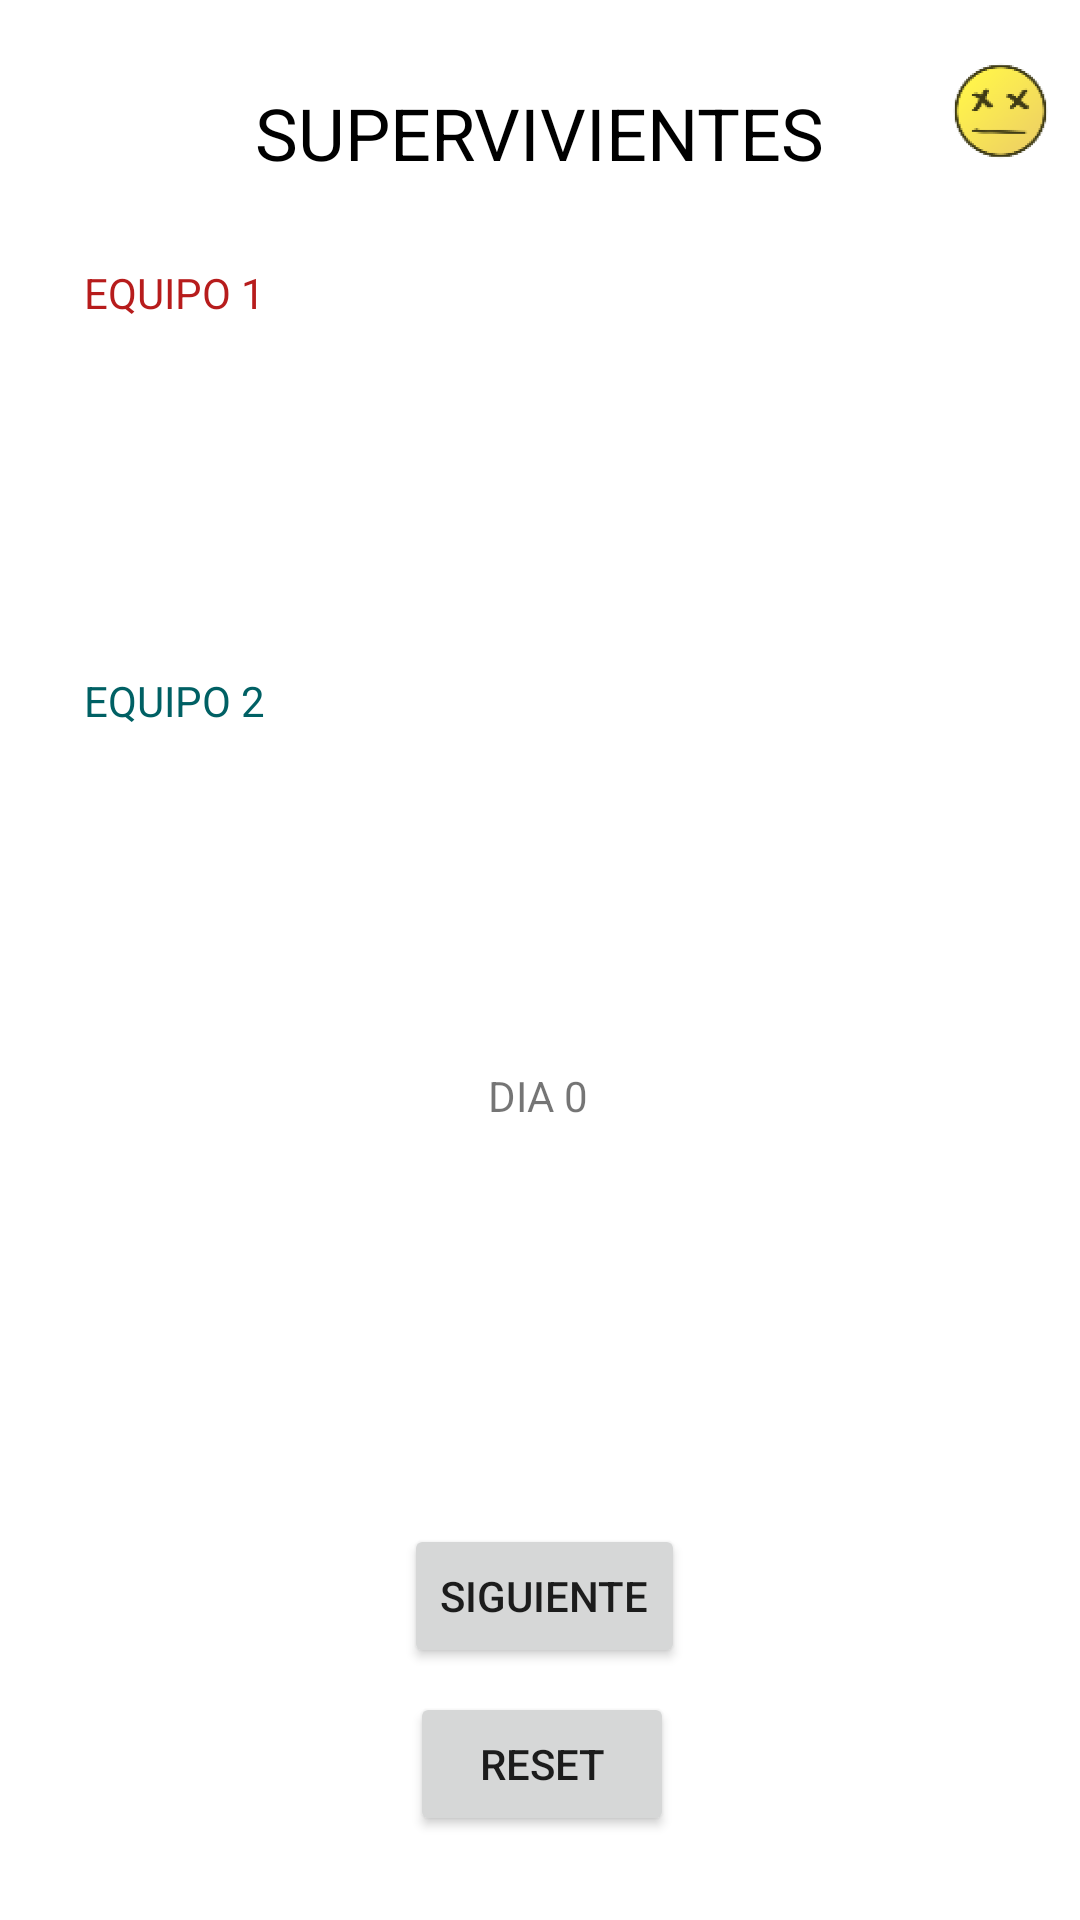

Produce the Android XML layout that renders to this screen, including the resource entries it uses.
<!-- AndroidManifest.xml: application theme Theme.Supervivencia -->
<!-- res/layout/activity_pueblo_equipos.xml -->
<?xml version="1.0" encoding="utf-8"?>
<androidx.constraintlayout.widget.ConstraintLayout xmlns:android="http://schemas.android.com/apk/res/android"
    xmlns:app="http://schemas.android.com/apk/res-auto"
    xmlns:tools="http://schemas.android.com/tools"
    android:layout_width="match_parent"
    android:layout_height="match_parent"
    tools:context=".PuebloEquipos">

    <androidx.constraintlayout.widget.ConstraintLayout
        android:layout_width="match_parent"
        android:layout_height="match_parent"
        tools:context=".PuebloIndividual"
        tools:layout_editor_absoluteX="102dp"
        tools:layout_editor_absoluteY="0dp">

        <TextView
            android:id="@+id/textView4"
            android:layout_width="wrap_content"
            android:layout_height="wrap_content"
            android:layout_marginTop="28dp"
            android:text="SUPERVIVIENTES"
            android:textColor="#000000"
            android:textSize="24sp"
            app:layout_constraintEnd_toEndOf="parent"
            app:layout_constraintStart_toStartOf="parent"
            app:layout_constraintTop_toTopOf="parent" />

        <TextView
            android:id="@+id/listaSu1View"
            android:layout_width="324dp"
            android:layout_height="61dp"
            android:layout_marginTop="8dp"
            android:textColor="#B71C1C"
            android:textSize="18sp"
            app:layout_constraintEnd_toEndOf="parent"
            app:layout_constraintHorizontal_bias="0.551"
            app:layout_constraintStart_toStartOf="parent"
            app:layout_constraintTop_toBottomOf="@+id/textView9" />

        <TextView
            android:id="@+id/listaSu2View"
            android:layout_width="331dp"
            android:layout_height="69dp"
            android:layout_marginTop="72dp"
            android:textColor="#006064"
            android:textSize="18sp"
            app:layout_constraintEnd_toEndOf="parent"
            app:layout_constraintHorizontal_bias="0.6"
            app:layout_constraintStart_toStartOf="parent"
            app:layout_constraintTop_toBottomOf="@+id/listaSu1View" />

        <TextView
            android:id="@+id/muertesV"
            android:layout_width="304dp"
            android:layout_height="118dp"
            android:layout_marginTop="252dp"
            android:textColor="#050505"
            android:textSize="18sp"
            app:layout_constraintEnd_toEndOf="parent"
            app:layout_constraintHorizontal_bias="0.498"
            app:layout_constraintStart_toStartOf="parent"
            app:layout_constraintTop_toBottomOf="@+id/listaSu1View" />

        <Button
            android:id="@+id/button4"
            android:layout_width="wrap_content"
            android:layout_height="wrap_content"
            android:layout_marginBottom="28dp"
            android:onClick="empezarPueblo"
            android:text="RESET"
            app:icon="@android:drawable/ic_menu_rotate"
            app:iconPadding="@dimen/cardview_default_elevation"
            app:layout_constraintBottom_toBottomOf="parent"
            app:layout_constraintEnd_toEndOf="parent"
            app:layout_constraintHorizontal_bias="0.503"
            app:layout_constraintStart_toStartOf="parent" />

        <Button
            android:id="@+id/button5"
            android:layout_width="wrap_content"
            android:layout_height="wrap_content"
            android:layout_marginBottom="8dp"
            android:onClick="siguiente"
            android:text="SIGUIENTE"
            app:layout_constraintBottom_toTopOf="@+id/button4"
            app:layout_constraintEnd_toEndOf="parent"
            app:layout_constraintHorizontal_bias="0.506"
            app:layout_constraintStart_toStartOf="parent" />

        <TextView
            android:id="@+id/numDias2"
            android:layout_width="wrap_content"
            android:layout_height="wrap_content"
            android:text="DIA 0"
            app:layout_constraintBottom_toTopOf="@+id/muertesV"
            app:layout_constraintEnd_toEndOf="parent"
            app:layout_constraintHorizontal_bias="0.498"
            app:layout_constraintStart_toStartOf="parent"
            app:layout_constraintTop_toBottomOf="@+id/listaSu2View"
            app:layout_constraintVertical_bias="0.419" />

        <TextView
            android:id="@+id/muertePI"
            android:layout_width="wrap_content"
            android:layout_height="wrap_content"
            android:layout_marginTop="24dp"
            android:textColor="#B71C1C"
            app:layout_constraintEnd_toEndOf="parent"
            app:layout_constraintHorizontal_bias="0.498"
            app:layout_constraintStart_toStartOf="parent"
            app:layout_constraintTop_toBottomOf="@+id/numDias2" />

        <TextView
            android:id="@+id/suicidioPI"
            android:layout_width="wrap_content"
            android:layout_height="wrap_content"
            android:layout_marginTop="24dp"
            android:textColor="#E65100"
            app:layout_constraintEnd_toEndOf="parent"
            app:layout_constraintHorizontal_bias="0.498"
            app:layout_constraintStart_toStartOf="parent"
            app:layout_constraintTop_toBottomOf="@+id/numDias2" />

        <TextView
            android:id="@+id/nadaPI"
            android:layout_width="wrap_content"
            android:layout_height="wrap_content"
            android:layout_marginTop="24dp"
            android:textColor="#006064"
            app:layout_constraintEnd_toEndOf="parent"
            app:layout_constraintHorizontal_bias="0.498"
            app:layout_constraintStart_toStartOf="parent"
            app:layout_constraintTop_toBottomOf="@+id/numDias2" />

        <TextView
            android:id="@+id/textView9"
            android:layout_width="wrap_content"
            android:layout_height="wrap_content"
            android:layout_marginStart="28dp"
            android:layout_marginTop="88dp"
            android:text="EQUIPO 1"
            android:textColor="#B71C1C"
            app:layout_constraintStart_toStartOf="parent"
            app:layout_constraintTop_toTopOf="parent" />

        <TextView
            android:id="@+id/textView10"
            android:layout_width="wrap_content"
            android:layout_height="wrap_content"
            android:layout_marginStart="28dp"
            android:layout_marginTop="48dp"
            android:text="EQUIPO 2"
            android:textColor="#006064"
            app:layout_constraintStart_toStartOf="parent"
            app:layout_constraintTop_toBottomOf="@+id/listaSu1View" />

        <ImageView
            android:id="@+id/imageView"
            android:layout_width="53dp"
            android:layout_height="74dp"
            app:layout_constraintEnd_toEndOf="parent"
            app:layout_constraintTop_toTopOf="parent"
            app:srcCompat="@mipmap/ic_launcher_foreground" />

    </androidx.constraintlayout.widget.ConstraintLayout>
</androidx.constraintlayout.widget.ConstraintLayout>
<!-- resources referenced by this layout -->
<resources>
  <!-- mipmap ic_launcher_foreground: png bitmap (mipmap-hdpi, 8192 bytes) -->
  <style name="Theme.Supervivencia" parent="Theme.MaterialComponents.DayNight.DarkActionBar">
          
          <item name="colorPrimary">@color/purple_500</item>
          <item name="colorPrimaryVariant">@color/purple_700</item>
          <item name="colorOnPrimary">@color/white</item>
          
          <item name="colorSecondary">@color/teal_200</item>
          <item name="colorSecondaryVariant">@color/teal_700</item>
          <item name="colorOnSecondary">@color/black</item>
          
          <item name="android:statusBarColor" tools:targetApi="l">?attr/colorPrimaryVariant</item>
          
      </style>
  <!-- not gathered from this repository: default colours our renderer supplied (Android Studio template values) -->
  <color name="purple_500">#FF6200EE</color>
  <color name="purple_700">#FF3700B3</color>
  <color name="teal_200">#FF03DAC5</color>
  <color name="teal_700">#FF018786</color>
  <color name="black">#FF000000</color>
  <color name="white">#FFFFFFFF</color>
</resources>
